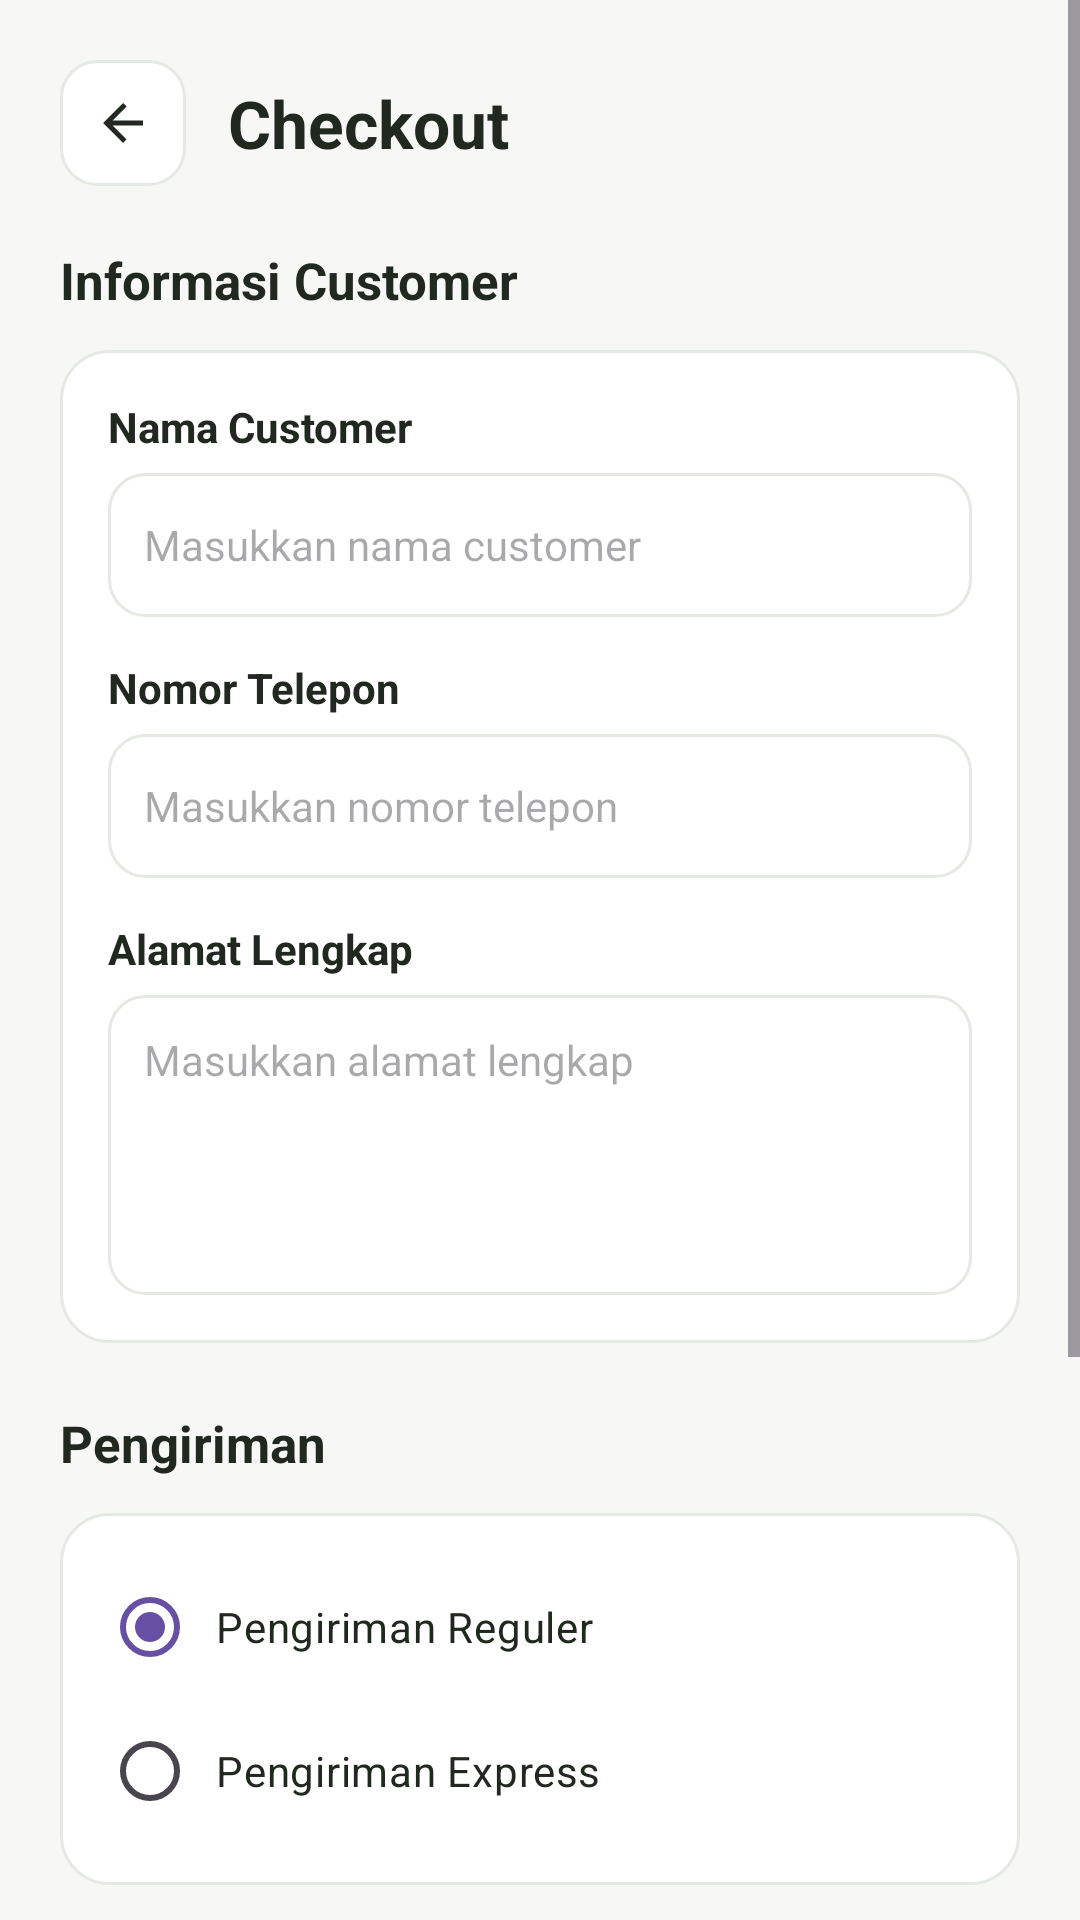

Android layout source for this screen:
<!-- AndroidManifest.xml: application theme Theme.FrozenFood -->
<!-- res/layout/activity_checkout.xml -->
<?xml version="1.0" encoding="utf-8"?>
<ScrollView xmlns:android="http://schemas.android.com/apk/res/android"
    android:layout_width="match_parent"
    android:layout_height="match_parent"
    android:background="#F7F8F5"
    android:fillViewport="true">

    <LinearLayout
        android:layout_width="match_parent"
        android:layout_height="wrap_content"
        android:orientation="vertical"
        android:padding="20dp">

        <LinearLayout
            android:layout_width="match_parent"
            android:layout_height="wrap_content"
            android:gravity="center_vertical"
            android:orientation="horizontal"
            android:paddingBottom="20dp">

            <ImageView
                android:id="@+id/btnKembaliCheckout"
                android:layout_width="42dp"
                android:layout_height="42dp"
                android:background="@drawable/bg_button_secondary"
                android:contentDescription="Kembali"
                android:padding="11dp"
                android:src="@drawable/ic_arrow_back" />

            <TextView
                android:layout_width="wrap_content"
                android:layout_height="wrap_content"
                android:layout_marginStart="14dp"
                android:text="Checkout"
                android:textColor="#202820"
                android:textSize="22sp"
                android:textStyle="bold" />

        </LinearLayout>

        <TextView
            android:layout_width="wrap_content"
            android:layout_height="wrap_content"
            android:text="Informasi Customer"
            android:textColor="#202820"
            android:textSize="17sp"
            android:textStyle="bold" />

        <LinearLayout
            android:layout_width="match_parent"
            android:layout_height="wrap_content"
            android:layout_marginTop="12dp"
            android:background="@drawable/bg_card"
            android:orientation="vertical"
            android:padding="16dp">

            <TextView
                android:layout_width="wrap_content"
                android:layout_height="wrap_content"
                android:text="Nama Customer"
                android:textColor="#202820"
                android:textSize="14sp"
                android:textStyle="bold" />

            <EditText
                android:id="@+id/etNamaCustomer"
                android:layout_width="match_parent"
                android:layout_height="48dp"
                android:layout_marginTop="6dp"
                android:background="@drawable/bg_input"
                android:hint="Masukkan nama customer"
                android:inputType="textPersonName"
                android:paddingHorizontal="12dp"
                android:textColor="#202820"
                android:textSize="14sp" />

            <TextView
                android:layout_width="wrap_content"
                android:layout_height="wrap_content"
                android:layout_marginTop="14dp"
                android:text="Nomor Telepon"
                android:textColor="#202820"
                android:textSize="14sp"
                android:textStyle="bold" />

            <EditText
                android:id="@+id/etNomorTelepon"
                android:layout_width="match_parent"
                android:layout_height="48dp"
                android:layout_marginTop="6dp"
                android:background="@drawable/bg_input"
                android:hint="Masukkan nomor telepon"
                android:inputType="phone"
                android:paddingHorizontal="12dp"
                android:textColor="#202820"
                android:textSize="14sp" />

            <TextView
                android:layout_width="wrap_content"
                android:layout_height="wrap_content"
                android:layout_marginTop="14dp"
                android:text="Alamat Lengkap"
                android:textColor="#202820"
                android:textSize="14sp"
                android:textStyle="bold" />

            <EditText
                android:id="@+id/etAlamat"
                android:layout_width="match_parent"
                android:layout_height="100dp"
                android:layout_marginTop="6dp"
                android:background="@drawable/bg_input"
                android:gravity="top"
                android:hint="Masukkan alamat lengkap"
                android:inputType="textMultiLine"
                android:padding="12dp"
                android:textColor="#202820"
                android:textSize="14sp" />

        </LinearLayout>

        <TextView
            android:layout_width="wrap_content"
            android:layout_height="wrap_content"
            android:layout_marginTop="22dp"
            android:text="Pengiriman"
            android:textColor="#202820"
            android:textSize="17sp"
            android:textStyle="bold" />

        <RadioGroup
            android:id="@+id/rgPengiriman"
            android:layout_width="match_parent"
            android:layout_height="wrap_content"
            android:layout_marginTop="12dp"
            android:background="@drawable/bg_card"
            android:orientation="vertical"
            android:padding="14dp">

            <RadioButton
                android:id="@+id/rbReguler"
                android:layout_width="match_parent"
                android:layout_height="wrap_content"
                android:checked="true"
                android:padding="6dp"
                android:text="Pengiriman Reguler"
                android:textColor="#202820"
                android:textSize="14sp" />

            <RadioButton
                android:id="@+id/rbExpress"
                android:layout_width="match_parent"
                android:layout_height="wrap_content"
                android:padding="6dp"
                android:text="Pengiriman Express"
                android:textColor="#202820"
                android:textSize="14sp" />

        </RadioGroup>

        <TextView
            android:layout_width="wrap_content"
            android:layout_height="wrap_content"
            android:layout_marginTop="22dp"
            android:text="Ringkasan Pembayaran"
            android:textColor="#202820"
            android:textSize="17sp"
            android:textStyle="bold" />

        <LinearLayout
            android:layout_width="match_parent"
            android:layout_height="wrap_content"
            android:layout_marginTop="12dp"
            android:background="@drawable/bg_card"
            android:orientation="vertical"
            android:padding="16dp">

            <LinearLayout
                android:layout_width="match_parent"
                android:layout_height="wrap_content"
                android:gravity="center_vertical"
                android:orientation="horizontal">

                <TextView
                    android:layout_width="0dp"
                    android:layout_height="wrap_content"
                    android:layout_weight="1"
                    android:text="Subtotal Produk"
                    android:textColor="#777F78"
                    android:textSize="14sp" />

                <TextView
                    android:id="@+id/tvCheckoutSubtotal"
                    android:layout_width="wrap_content"
                    android:layout_height="wrap_content"
                    android:text="Rp0"
                    android:textColor="#202820"
                    android:textSize="14sp" />

            </LinearLayout>

            <View
                android:layout_width="match_parent"
                android:layout_height="1dp"
                android:layout_marginVertical="14dp"
                android:background="#E5E9E3" />

            <LinearLayout
                android:layout_width="match_parent"
                android:layout_height="wrap_content"
                android:gravity="center_vertical"
                android:orientation="horizontal">

                <TextView
                    android:layout_width="0dp"
                    android:layout_height="wrap_content"
                    android:layout_weight="1"
                    android:text="Total Pembayaran"
                    android:textColor="#121010"
                    android:textSize="15sp"
                    android:textStyle="bold" />

                <TextView
                    android:id="@+id/tvCheckoutTotal"
                    android:layout_width="wrap_content"
                    android:layout_height="wrap_content"
                    android:text="Rp0"
                    android:textColor="#16834A"
                    android:textSize="17sp"
                    android:textStyle="bold" />

            </LinearLayout>

        </LinearLayout>

        <Button
            android:id="@+id/btnLanjutPembayaran"
            android:layout_width="match_parent"
            android:layout_height="54dp"
            android:layout_marginTop="24dp"
            android:backgroundTint="#16834A"
            android:text="Lanjut Pembayaran"
            android:textAllCaps="false"
            android:textColor="#FFFFFF"
            android:textSize="15sp"
            android:textStyle="bold" />

        <View
            android:layout_width="match_parent"
            android:layout_height="20dp" />

    </LinearLayout>

</ScrollView>
<!-- resources referenced by this layout -->
<resources>
  <!-- drawable bg_button_secondary (drawable) -->
  <?xml version="1.0" encoding="utf-8"?>
  <shape xmlns:android="http://schemas.android.com/apk/res/android"
      android:shape="rectangle">
  
      <solid android:color="#FFFFFF" />
  
      <corners android:radius="12dp" />
  
      <stroke
          android:width="1dp"
          android:color="#E5E9E3" />
  
  </shape>
  <!-- drawable bg_card (drawable) -->
  <?xml version="1.0" encoding="utf-8"?>
  <shape xmlns:android="http://schemas.android.com/apk/res/android"
      android:shape="rectangle">
  
      <solid android:color="#FFFFFF" />
  
      <corners android:radius="16dp" />
  
      <stroke
          android:width="1dp"
          android:color="#E5E9E3" />
  
  </shape>
  <!-- drawable bg_input (drawable) -->
  <?xml version="1.0" encoding="utf-8"?>
  <shape xmlns:android="http://schemas.android.com/apk/res/android">
      <solid android:color="#FFFFFF" />
      <corners android:radius="12dp" />
      <stroke
          android:width="1dp"
          android:color="#E5E9E3" />
  </shape>
  <!-- drawable ic_arrow_back (drawable) -->
  <?xml version="1.0" encoding="utf-8"?>
  <vector xmlns:android="http://schemas.android.com/apk/res/android"
      android:width="24dp"
      android:height="24dp"
      android:viewportWidth="24"
      android:viewportHeight="24">
  
      <path
          android:fillColor="#202820"
          android:pathData="M20,11H7.83l5.59,-5.59L12,4l-8,8 8,8 1.41,-1.41L7.83,13H20z" />
  
  </vector>
  <style name="Theme.FrozenFood" parent="Base.Theme.FrozenFood" />
  <style name="Base.Theme.FrozenFood" parent="Theme.Material3.DayNight.NoActionBar">
          
          
      </style>
</resources>
